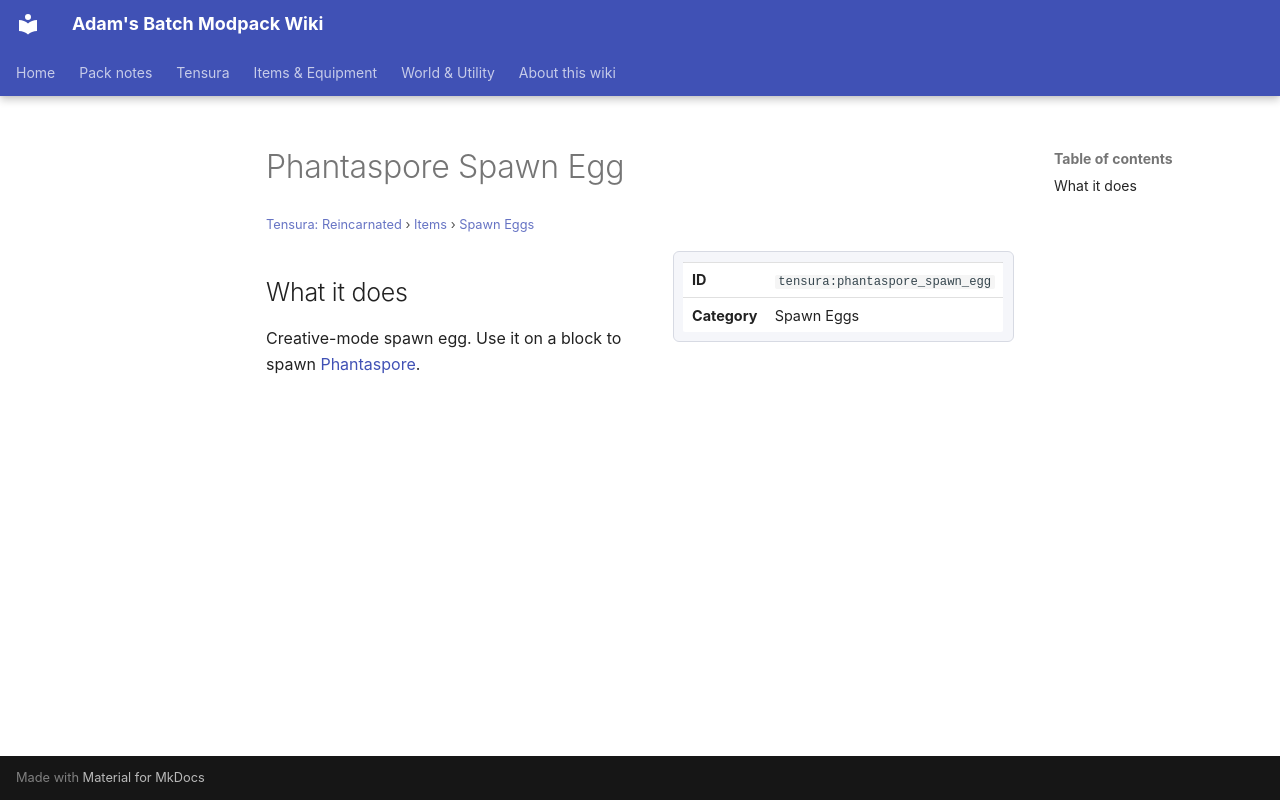

repository: Proteus-Nell/Adams-Batch-MC-Modpack-Wiki · page: tensura-reincarnated/items/spawn-eggs/phantaspore-spawn-egg/index.html · generator: mkdocs

# Phantaspore Spawn Egg

<small>[Tensura: Reincarnated](../../index.md) &rsaquo; [Items](../index.md) &rsaquo; [Spawn Eggs](index.md)</small>

<div class="infobox" markdown>

| | |
|---|---|
| **ID** | `tensura:phantaspore_spawn_egg` |
| **Category** | Spawn Eggs |

</div>

## What it does

Creative-mode spawn egg. Use it on a block to spawn [Phantaspore](../../mobs/phantaspore.md).
